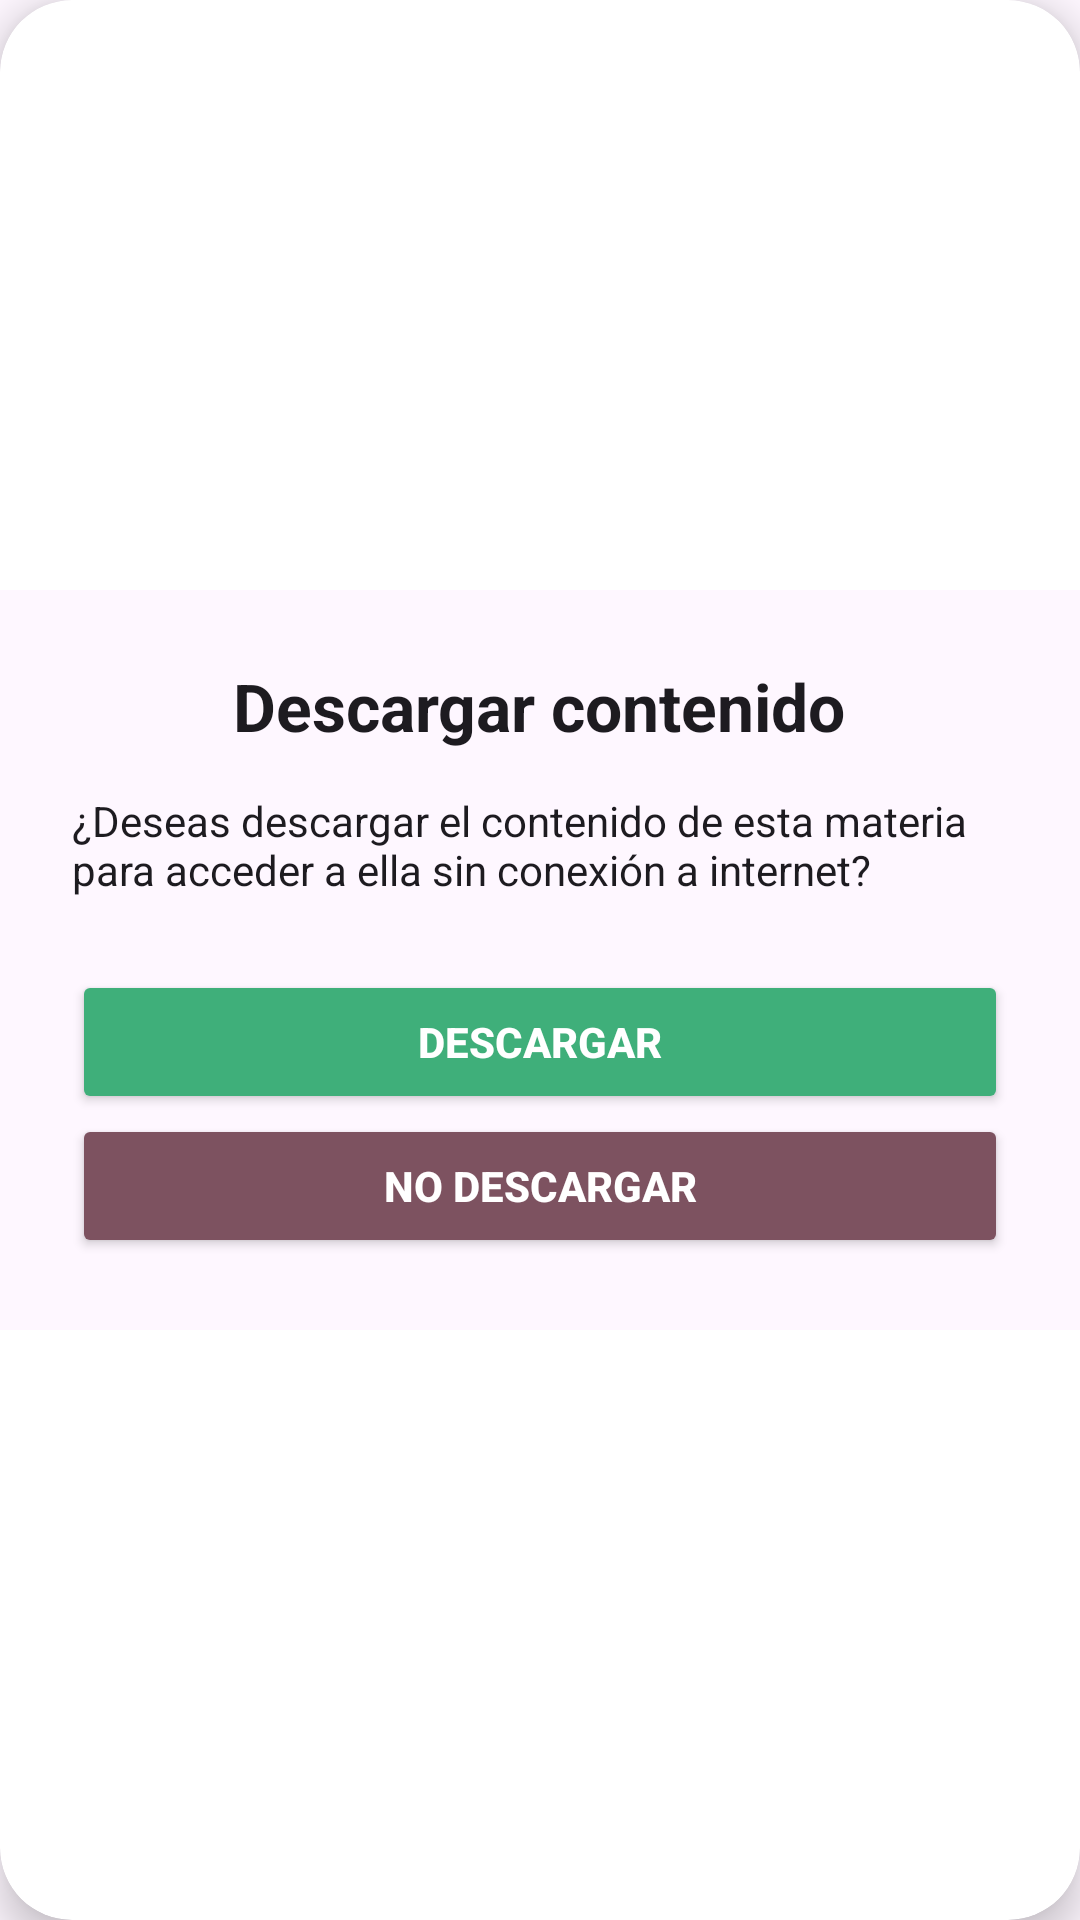

This screen was rendered from an Android layout file. Write that file and the resources it references.
<!-- AndroidManifest.xml: application theme Base.Theme.SmartLearn -->
<!-- res/layout/dialogo_descargar_materia.xml -->
<?xml version="1.0" encoding="utf-8"?>
<androidx.cardview.widget.CardView xmlns:android="http://schemas.android.com/apk/res/android"
    xmlns:app="http://schemas.android.com/apk/res-auto"
    android:layout_width="match_parent"
    android:layout_height="wrap_content"
    android:layout_margin="24dp"
    app:cardCornerRadius="24dp"
    app:cardElevation="8dp">

    <LinearLayout
        android:layout_width="match_parent"
        android:layout_height="wrap_content"
        android:layout_gravity="center"
        android:background="?attr/colorSurface"
        android:gravity="center"
        android:orientation="vertical"
        android:padding="24dp">

        <TextView
            android:id="@+id/tvTituloDescarga"
            android:layout_width="wrap_content"
            android:layout_height="wrap_content"
            android:layout_gravity="center_horizontal"
            android:layout_marginBottom="14dp"
            android:text="Descargar contenido"
            android:textColor="?attr/colorOnSurface"
            android:textSize="22sp"
            android:textStyle="bold" />

        <TextView
            android:id="@+id/tvMensajeDescarga"
            android:layout_width="wrap_content"
            android:layout_height="wrap_content"
            android:layout_marginBottom="24dp"
            android:text="¿Deseas descargar el contenido de esta materia para acceder a ella sin conexión a internet?"
            android:textColor="?attr/colorOnSurface"
            android:textSize="14sp" />

        <ProgressBar
            android:id="@+id/progressBarDescarga"
            style="@style/Widget.AppCompat.ProgressBar.Horizontal"
            android:layout_width="match_parent"
            android:layout_height="8dp"
            android:layout_marginBottom="15dp"
            android:progress="0"
            android:visibility="gone" />

        <TextView
            android:id="@+id/tvProgressoDescarga"
            android:layout_width="match_parent"
            android:layout_height="wrap_content"
            android:layout_marginBottom="15dp"
            android:gravity="center"
            android:text="0%"
            android:textColor="?attr/colorOnSurfaceVariant"
            android:textSize="12sp"
            android:visibility="gone" />

        <TextView
            android:id="@+id/tvMensajeProgreso"
            android:layout_width="match_parent"
            android:layout_height="wrap_content"
            android:layout_marginBottom="15dp"
            android:gravity="center"
            android:text=""
            android:textColor="?attr/colorOnSurfaceVariant"
            android:textSize="12sp"
            android:visibility="gone" />

        <LinearLayout
            android:id="@+id/llBotones"
            android:layout_width="match_parent"
            android:layout_height="wrap_content"
            android:gravity="center"
            android:orientation="vertical">

            <Button
                android:id="@+id/btnDescargar"
                android:layout_width="match_parent"
                android:layout_height="wrap_content"
                android:backgroundTint="@color/colorSecondary"
                android:contentDescription="Botón para descargar"
                android:text="Descargar"
                android:textColor="?attr/colorOnSecondary"
                android:textStyle="bold" />

            <Button
                android:id="@+id/btnNoDescargar"
                android:layout_width="match_parent"
                android:layout_height="wrap_content"
                android:backgroundTint="?attr/colorTertiary"
                android:contentDescription="Botón para no descargar"
                android:text="No Descargar"
                android:textColor="?attr/colorOnTertiary"
                android:textStyle="bold" />
        </LinearLayout>

    </LinearLayout>


</androidx.cardview.widget.CardView>
<!-- resources referenced by this layout -->
<resources>
  <color name="colorSecondary">#3FAF7A</color>
  <style name="Base.Theme.SmartLearn" parent="Theme.Material3.DayNight.NoActionBar">
          <item name="fontFamily">@font/space_grotesk</item>
          <item name="android:fontFamily">@font/space_grotesk</item>
          <item name="android:statusBarColor">@color/colorHeader</item>
          <item name="android:windowLightStatusBar">false</item>
          <item name="android:navigationBarColor">@color/colorBackground</item>
          <item name="android:windowLightNavigationBar">true</item>
  
          
          <item name="colorPrimary">@color/colorHeader</item>
          <item name="colorOnPrimary">@color/white</item>
  
          <item name="android:colorBackground">@color/colorBackground</item>
          <item name="colorOnBackground">@color/colorOnBackground</item>
  
          <item name="colorSurface">@color/colorSurface</item>
          <item name="colorOnSurface">@color/colorOnSurface</item>
  
          <item name="colorSecondary">@color/colorSecondary</item>
          <item name="colorOnSecondary">@color/black</item>
          <item name="colorTertiary">@color/colorAccent</item>
          <item name="colorOnTertiary">@color/black</item>
          <item name="colorButtonNormal">@color/colorSecondary</item>
          <item name="colorError">@color/colorError</item>
          <item name="colorSurfaceVariant">@color/colorNeutral100</item>
          <item name="colorOnSurfaceVariant">@color/colorOnSurface</item>
          <item name="colorOutline">@color/colorNeutral400</item>
          <item name="android:textColorPrimary">@color/colorOnSurfacePrimary</item>
          <item name="android:textColorSecondary">@color/colorOnSurface</item>
  
  
          
          <item name="textAppearanceHeadlineMedium">@style/TextAppearance.SmartLearn.Medium.Headline
          </item>
  
          <item name="textAppearanceTitleLarge">
              @style/TextAppearance.SmartLearn.Medium.Subtitle
          </item>
  
          <item name="textAppearanceBodyLarge">
              @style/TextAppearance.SmartLearn.Medium.Body
          </item>
  
          <item name="textAppearanceBodyMedium">
              @style/TextAppearance.SmartLearn.Medium.BodyReading
          </item>
      </style>
  <color name="colorHeader">#1E3A8A</color>
  <color name="colorBackground">#BFE4F4</color>
  <color name="white">#FFFFFFFF</color>
  <color name="colorOnBackground">#0B1A2B</color>
  <color name="colorSurface">#A1D0E4</color>
  <color name="colorOnSurface">#1F2937</color>
  <color name="black">#FF000000</color>
  <color name="colorAccent">#2E8CA0</color>
  <color name="colorError">#EF4444</color>
  <color name="colorNeutral100">#F3F4F6</color>
  <color name="colorNeutral400">#9CA3AF</color>
  <color name="colorOnSurfacePrimary">#030034</color>
  <style name="TextAppearance.SmartLearn.Medium.Headline" parent="TextAppearance.Material3.HeadlineMedium">
          <item name="android:textSize">22sp</item>
      </style>
  <style name="TextAppearance.SmartLearn.Medium.Subtitle" parent="TextAppearance.Material3.TitleLarge">
          <item name="android:textSize">18sp</item>
      </style>
  <style name="TextAppearance.SmartLearn.Medium.Body" parent="TextAppearance.Material3.BodyLarge">
          <item name="android:textSize">16sp</item>
      </style>
  <style name="TextAppearance.SmartLearn.Medium.BodyReading" parent="TextAppearance.Material3.BodyMedium">
          <item name="android:textSize">14sp</item>
          <item name="android:lineSpacingExtra">10dp</item>
      </style>
</resources>
